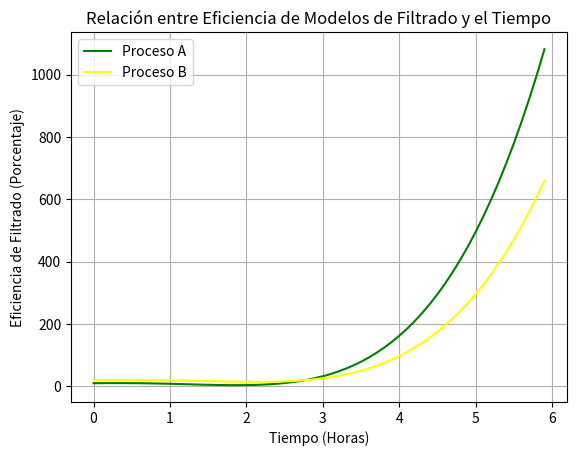

Source code (Python):
# 1)
import numpy as np
import matplotlib.pyplot as plt
from scipy.optimize import fsolve

def A(t):
    return 1.4*t**4 - 2.55*t**3 - 3.37*t**2 + 2.75*t + 10

def B(t):
    return t**4 - 2.67*t**3 - t**2 + 2*t + 20

t = np.arange(0, 6, 0.1)
plt.plot(t, A(t), color = "green", label = 'Proceso A')
plt.plot(t, B(t), color = "yellow", label = 'Proceso B')
plt.title('Relación entre Eficiencia de Modelos de Filtrado y el Tiempo')
plt.ylabel('Eficiencia de Filtrado (Porcentaje)')
plt.xlabel('Tiempo (Horas)')
plt.grid(True)
plt.legend()
plt.show()

# 2)
print(f"La eficiencia del Proceso A después de 3 horas y media es: {A(3.5):.2f}%")
print(f"La eficiencia del Proceso B después de 3 horas y media es: {B(3.5):.2f}%")

# 3)
def interseccion(t):
    return A(t) - B(t)

xo = np.linspace(3, 3.5, 1)
solucion = fsolve(interseccion, xo)
eficiencia_en_solucion = solucion[0]

print(f"El proceso A tiene la misma eficiencia que el B en {solucion[0]:.2f} horas.")
print(f"La eficiencia en ese punto es de {eficiencia_en_solucion:.2f}%.")

# 4)
print("Combiene el proceso B entre las 0 y 2.77 horas, despues de eso es mas combeniente el proceso A")